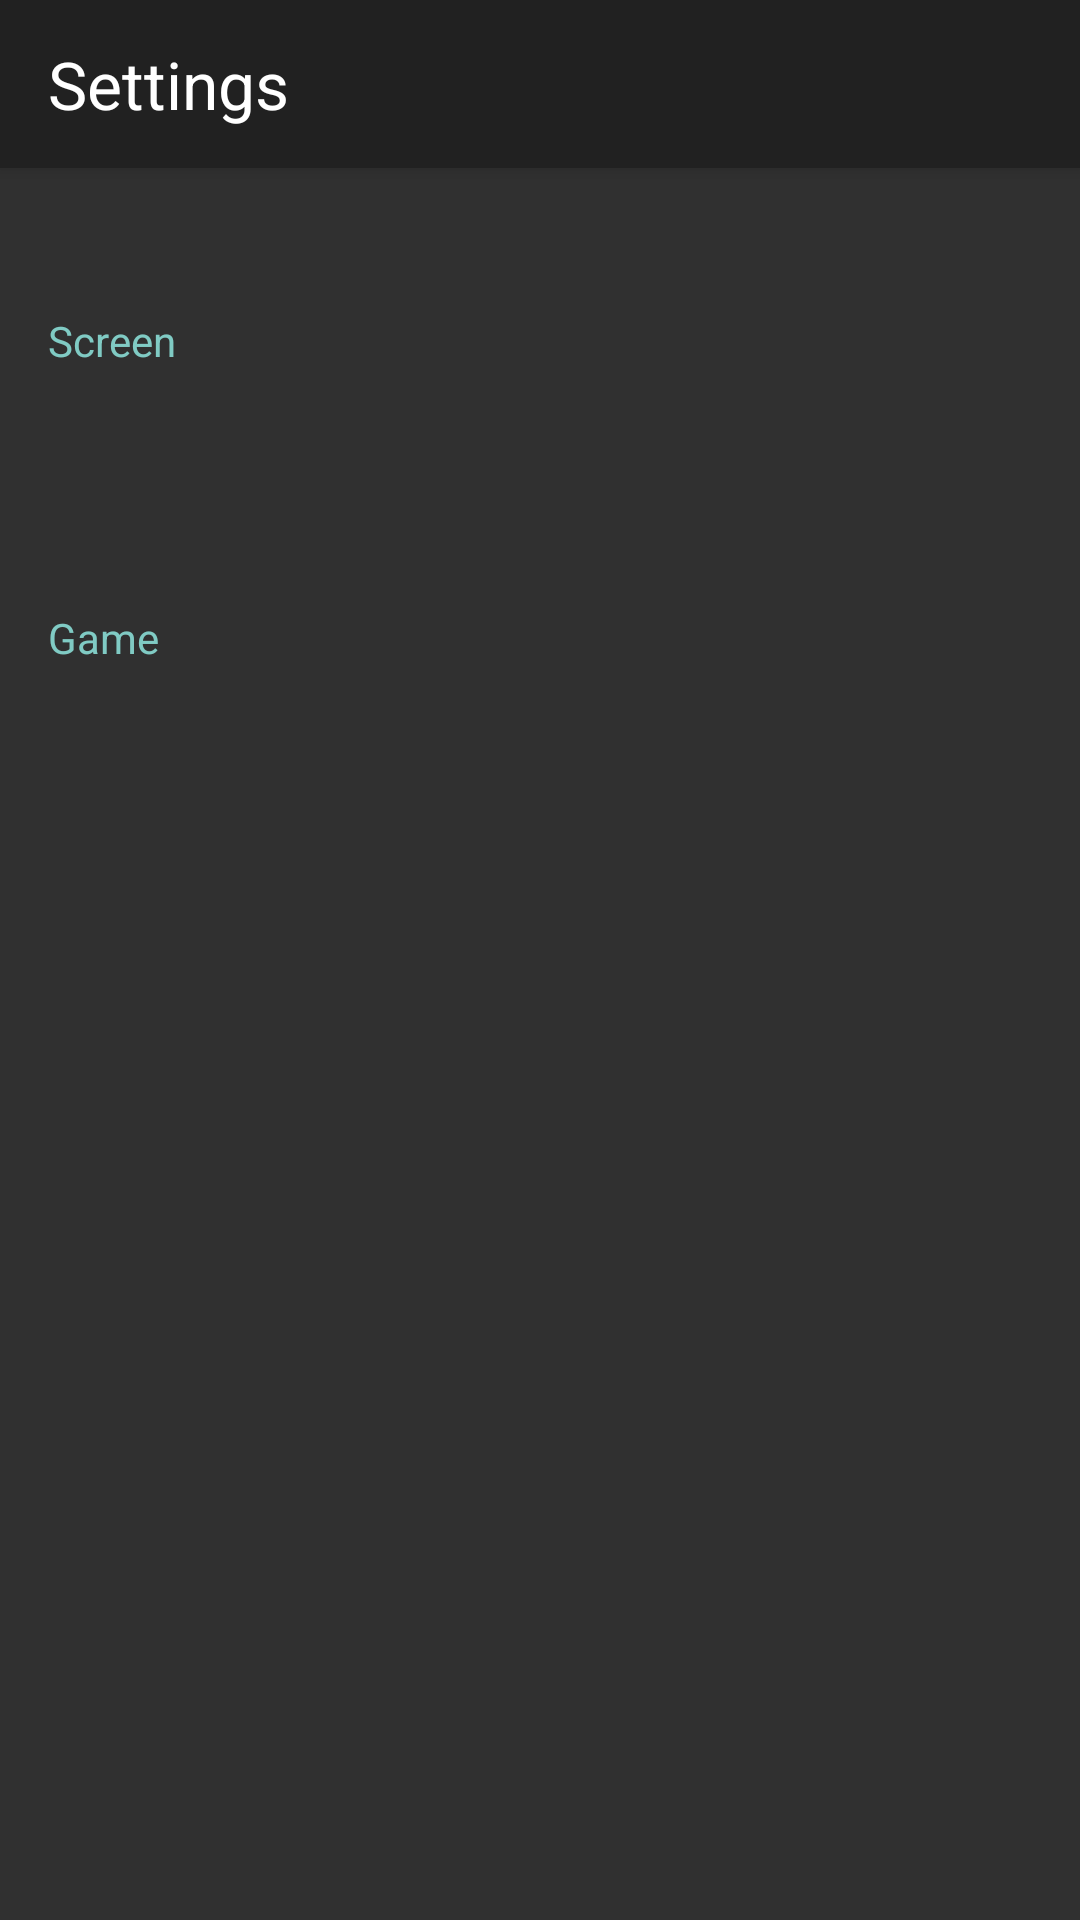

Reconstruct the res/layout file that produces this screen, plus the resources it refers to.
<!-- AndroidManifest.xml: activity theme SettingTheme -->
<!-- res/layout/activity_setting.xml -->
<?xml version="1.0" encoding="utf-8"?>
<LinearLayout
    xmlns:android="http://schemas.android.com/apk/res/android"
    android:layout_width="match_parent"
    android:layout_height="match_parent"
    android:background="@color/rgb_303030"
    android:orientation="vertical">

    <android.support.v7.widget.Toolbar
        android:id="@+id/tb_setting"
        android:layout_width="match_parent"
        android:layout_height="56dp"
        android:background="@color/rgb_212121"
        android:elevation="3dp"
        android:gravity="center_vertical">

        <TextView
            android:layout_width="wrap_content"
            android:layout_height="wrap_content"
            android:layout_marginLeft="16dp"
            android:text="@string/settings"
            android:textColor="@android:color/white"
            android:textSize="22sp"
            android:textStyle="normal"/>
    </android.support.v7.widget.Toolbar>

    <ScrollView
        android:layout_width="match_parent"
        android:layout_height="match_parent"
        android:scrollbars="vertical">

        <LinearLayout
            android:layout_width="match_parent"
            android:layout_height="match_parent"
            android:orientation="vertical">

            <RelativeLayout
                android:id="@+id/rl_vibration"
                android:layout_width="match_parent"
                android:layout_height="@dimen/setting_item_height"
                android:layout_marginBottom="16dp"
                android:layout_marginLeft="16dp"
                android:layout_marginRight="16dp"
                android:layout_marginTop="16dp"
                android:gravity="center_vertical">

                <TextView
                    android:id="@+id/tv_vibration_title"
                    android:layout_width="wrap_content"
                    android:layout_height="wrap_content"
                    android:text="@string/setting_vibration"
                    android:textColor="@android:color/white"
                    android:textSize="@dimen/large_text"/>

                <TextView
                    android:id="@+id/tv_vibration_desc"
                    android:layout_width="wrap_content"
                    android:layout_height="wrap_content"
                    android:layout_below="@id/tv_vibration_title"
                    android:text="@string/setting_vibration_enabled"
                    android:textColor="@color/rgb_c1c1c1"
                    android:textSize="@dimen/small_text"/>

                <CheckBox
                    android:id="@+id/cb_vibration"
                    style="@style/Base.Widget.AppCompat.CompoundButton.CheckBox"
                    android:layout_width="30dp"
                    android:layout_height="30dp"
                    android:layout_alignParentRight="true"
                    android:checked="true"/>
            </RelativeLayout>

            <TextView
                android:id="@+id/tv_screen"
                android:layout_width="wrap_content"
                android:layout_height="wrap_content"
                android:layout_marginLeft="16dp"
                android:layout_marginTop="16dp"
                android:text="@string/setting_screen"
                android:textColor="@color/rgb_80cbc4"
                android:textSize="@dimen/small_text"/>

            <RelativeLayout
                android:id="@+id/rl_full_screen"
                android:layout_width="match_parent"
                android:layout_height="@dimen/setting_item_height"
                android:layout_marginBottom="16dp"
                android:layout_marginLeft="16dp"
                android:layout_marginRight="16dp"
                android:layout_marginTop="16dp"
                android:gravity="center_vertical">

                <TextView
                    android:id="@+id/tv_full_screen_title"
                    android:layout_width="wrap_content"
                    android:layout_height="wrap_content"
                    android:text="@string/setting_full_screen_mode"
                    android:textColor="@android:color/white"
                    android:textSize="@dimen/large_text"/>

                <TextView
                    android:id="@+id/tv_full_screen_desc"
                    android:layout_width="wrap_content"
                    android:layout_height="wrap_content"
                    android:layout_below="@id/tv_full_screen_title"
                    android:text="@string/setting_full_screen_enabled"
                    android:textColor="@color/rgb_c1c1c1"
                    android:textSize="@dimen/small_text"/>

                <CheckBox
                    android:id="@+id/cb_full_screen"
                    style="@style/Base.Widget.AppCompat.CompoundButton.CheckBox"
                    android:layout_width="30dp"
                    android:layout_height="30dp"
                    android:layout_alignParentRight="true"
                    android:checked="true"/>
            </RelativeLayout>

            <TextView
                android:layout_width="match_parent"
                android:layout_height="@dimen/divider_height"
                android:background="@color/setting_divider"/>

            <RelativeLayout
                android:id="@+id/rl_size"
                android:layout_width="match_parent"
                android:layout_height="@dimen/setting_item_height"
                android:layout_marginBottom="16dp"
                android:layout_marginLeft="16dp"
                android:layout_marginRight="16dp"
                android:layout_marginTop="16dp"
                android:gravity="center_vertical">

                <TextView
                    android:id="@+id/tv_size_title"
                    android:layout_width="wrap_content"
                    android:layout_height="wrap_content"
                    android:text="@string/setting_size"
                    android:textColor="@android:color/white"
                    android:textSize="@dimen/large_text"/>

                <TextView
                    android:id="@+id/tv_size_desc"
                    android:layout_width="wrap_content"
                    android:layout_height="wrap_content"
                    android:layout_below="@id/tv_size_title"
                    android:text="@string/setting_size_desc"
                    android:textColor="@color/rgb_c1c1c1"
                    android:textSize="@dimen/small_text"/>

            </RelativeLayout>

            <TextView
                android:id="@+id/tv_game"
                android:layout_width="wrap_content"
                android:layout_height="wrap_content"
                android:layout_marginLeft="16dp"
                android:layout_marginTop="16dp"
                android:text="@string/setting_game"
                android:textColor="@color/rgb_80cbc4"
                android:textSize="@dimen/small_text"/>

            <RelativeLayout
                android:id="@+id/rl_difficult"
                android:layout_width="match_parent"
                android:layout_height="@dimen/setting_item_height"
                android:layout_marginBottom="16dp"
                android:layout_marginLeft="16dp"
                android:layout_marginRight="16dp"
                android:layout_marginTop="16dp"
                android:gravity="center_vertical">

                <TextView
                    android:id="@+id/tv_difficult_title"
                    android:layout_width="wrap_content"
                    android:layout_height="wrap_content"
                    android:text="@string/setting_difficult"
                    android:textColor="@android:color/white"
                    android:textSize="@dimen/large_text"/>

                <TextView
                    android:id="@+id/tv_difficult_desc"
                    android:layout_width="wrap_content"
                    android:layout_height="wrap_content"
                    android:layout_below="@id/tv_difficult_title"
                    android:text="@string/setting_difficult_easy"
                    android:textColor="@color/rgb_c1c1c1"
                    android:textSize="@dimen/small_text"/>

            </RelativeLayout>

            <RelativeLayout
                android:id="@+id/rl_mute"
                android:layout_width="match_parent"
                android:layout_height="@dimen/setting_item_height"
                android:layout_marginBottom="16dp"
                android:layout_marginLeft="16dp"
                android:layout_marginRight="16dp"
                android:layout_marginTop="16dp"
                android:gravity="center_vertical">

                <TextView
                    android:id="@+id/tv_mute_title"
                    android:layout_width="wrap_content"
                    android:layout_height="wrap_content"
                    android:text="@string/setting_mute_title"
                    android:textColor="@android:color/white"
                    android:textSize="@dimen/large_text"/>

                <TextView
                    android:id="@+id/tv_mute_desc"
                    android:layout_width="wrap_content"
                    android:layout_height="wrap_content"
                    android:layout_below="@id/tv_mute_title"
                    android:textColor="@color/rgb_c1c1c1"
                    android:textSize="@dimen/small_text"/>

                <CheckBox
                    android:id="@+id/cb_mute"
                    style="@style/Base.Widget.AppCompat.CompoundButton.CheckBox"
                    android:layout_width="30dp"
                    android:layout_height="30dp"
                    android:layout_alignParentRight="true"/>
            </RelativeLayout>

            <RelativeLayout
                android:id="@+id/rl_tell_friend"
                android:layout_width="match_parent"
                android:layout_height="@dimen/setting_item_height"
                android:layout_marginBottom="16dp"
                android:layout_marginLeft="16dp"
                android:layout_marginRight="16dp"
                android:layout_marginTop="16dp"
                android:gravity="center_vertical">

                <TextView
                    android:layout_width="wrap_content"
                    android:layout_height="wrap_content"
                    android:text="@string/tell_friend"
                    android:textColor="@android:color/white"
                    android:textSize="@dimen/large_text"/>

            </RelativeLayout>

            <RelativeLayout
                android:id="@+id/rl_rate_us"
                android:layout_width="match_parent"
                android:layout_height="@dimen/setting_item_height"
                android:layout_marginBottom="16dp"
                android:layout_marginLeft="16dp"
                android:layout_marginRight="16dp"
                android:layout_marginTop="16dp"
                android:gravity="center_vertical">

                <TextView
                    android:layout_width="wrap_content"
                    android:layout_height="wrap_content"
                    android:text="@string/rate_us"
                    android:textColor="@android:color/white"
                    android:textSize="@dimen/large_text"/>

            </RelativeLayout>

        </LinearLayout>
    </ScrollView>
</LinearLayout>
<!-- resources referenced by this layout -->
<resources>
  <color name="rgb_212121">#212121</color>
  <color name="rgb_303030">#303030</color>
  <color name="rgb_80cbc4">#80cbc4</color>
  <color name="rgb_c1c1c1">#c1c1c1</color>
  <color name="setting_divider">#424242</color>
  <string name="rate_us">Rate us</string>
  <string name="setting_difficult">Difficult</string>
  <string name="setting_difficult_easy">Easy</string>
  <string name="setting_full_screen_enabled">Fullscreen mode.(Status bar is disabled)</string>
  <string name="setting_full_screen_mode">Fullscreen mode</string>
  <string name="setting_game">Game</string>
  <string name="setting_mute_title">Mute</string>
  <string name="setting_screen">Screen</string>
  <string name="setting_size">Size</string>
  <string name="setting_size_desc">Select the size of the cell.</string>
  <string name="setting_vibration">Vibration</string>
  <string name="setting_vibration_enabled">vibration is enabled</string>
  <string name="settings">Settings</string>
  <string name="tell_friend">Tell friends</string>
  <style name="SettingTheme" parent="Theme.AppCompat.NoActionBar">
          <item name="windowActionBar">false</item>
          <item name="windowNoTitle">true</item>
          <item name="android:windowFullscreen">true</item>
      </style>
</resources>
